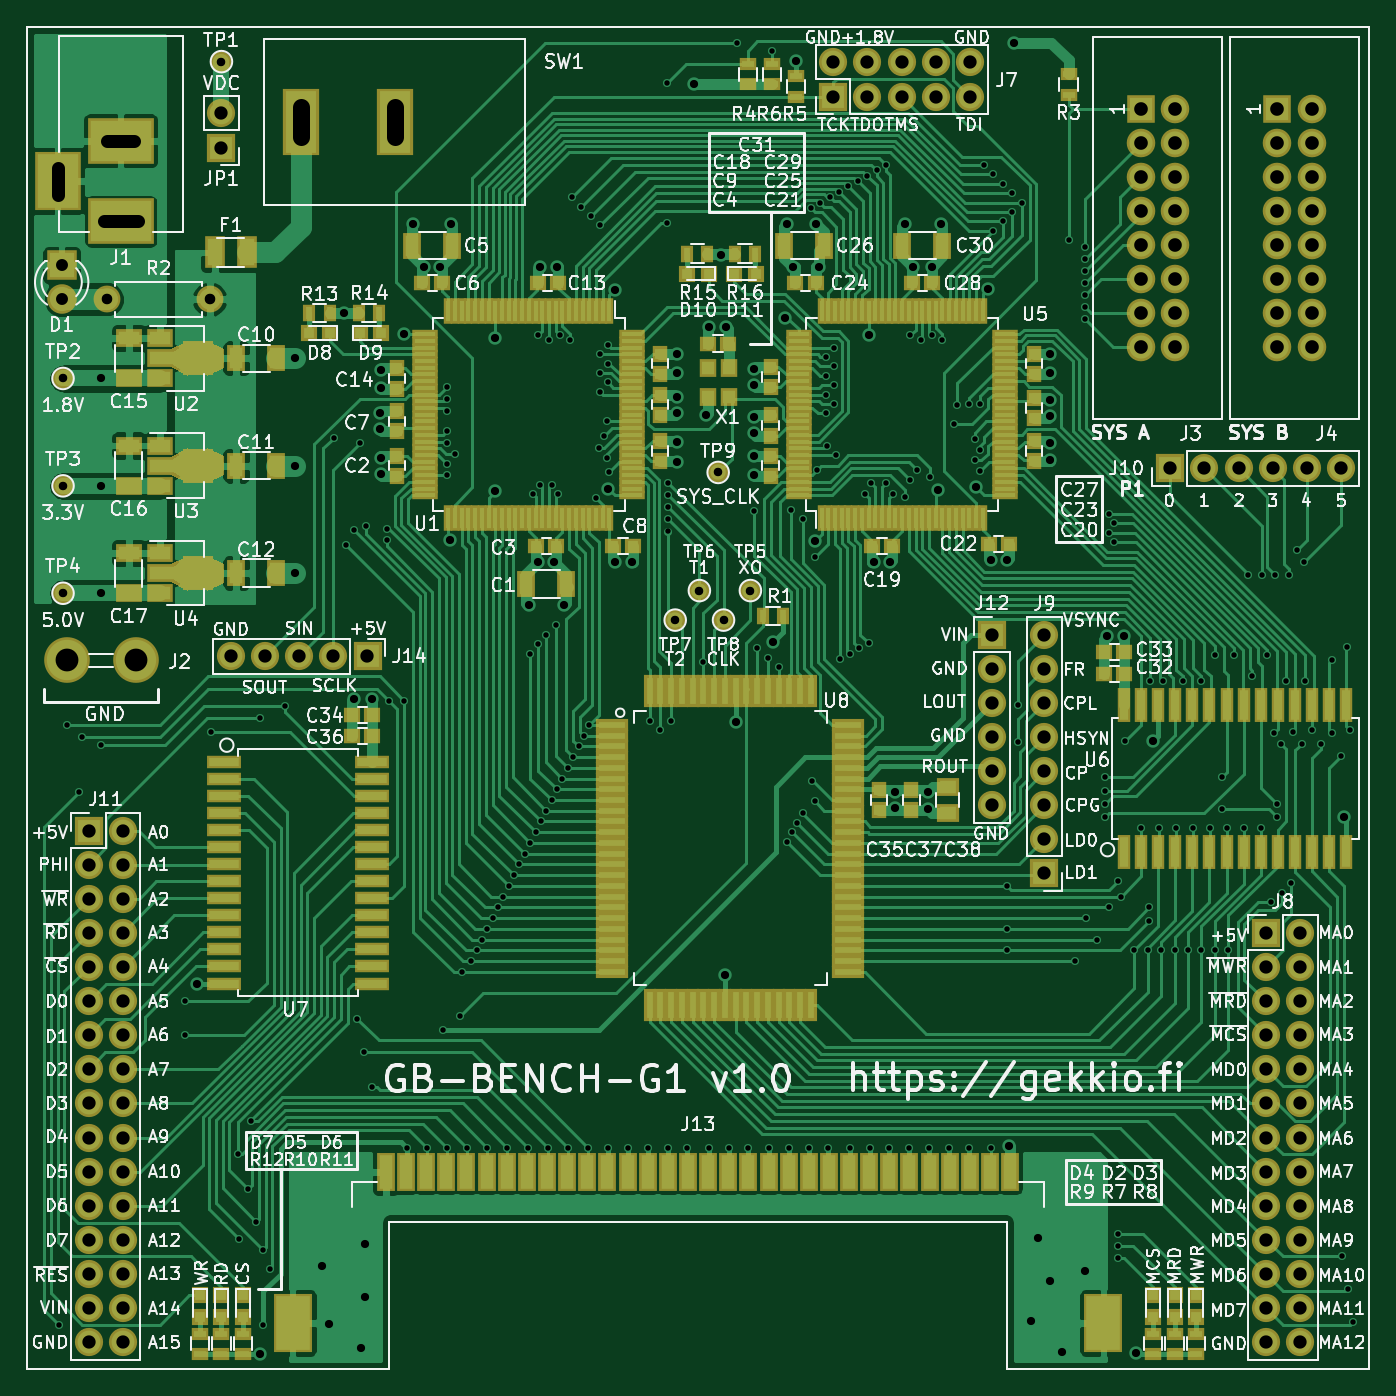
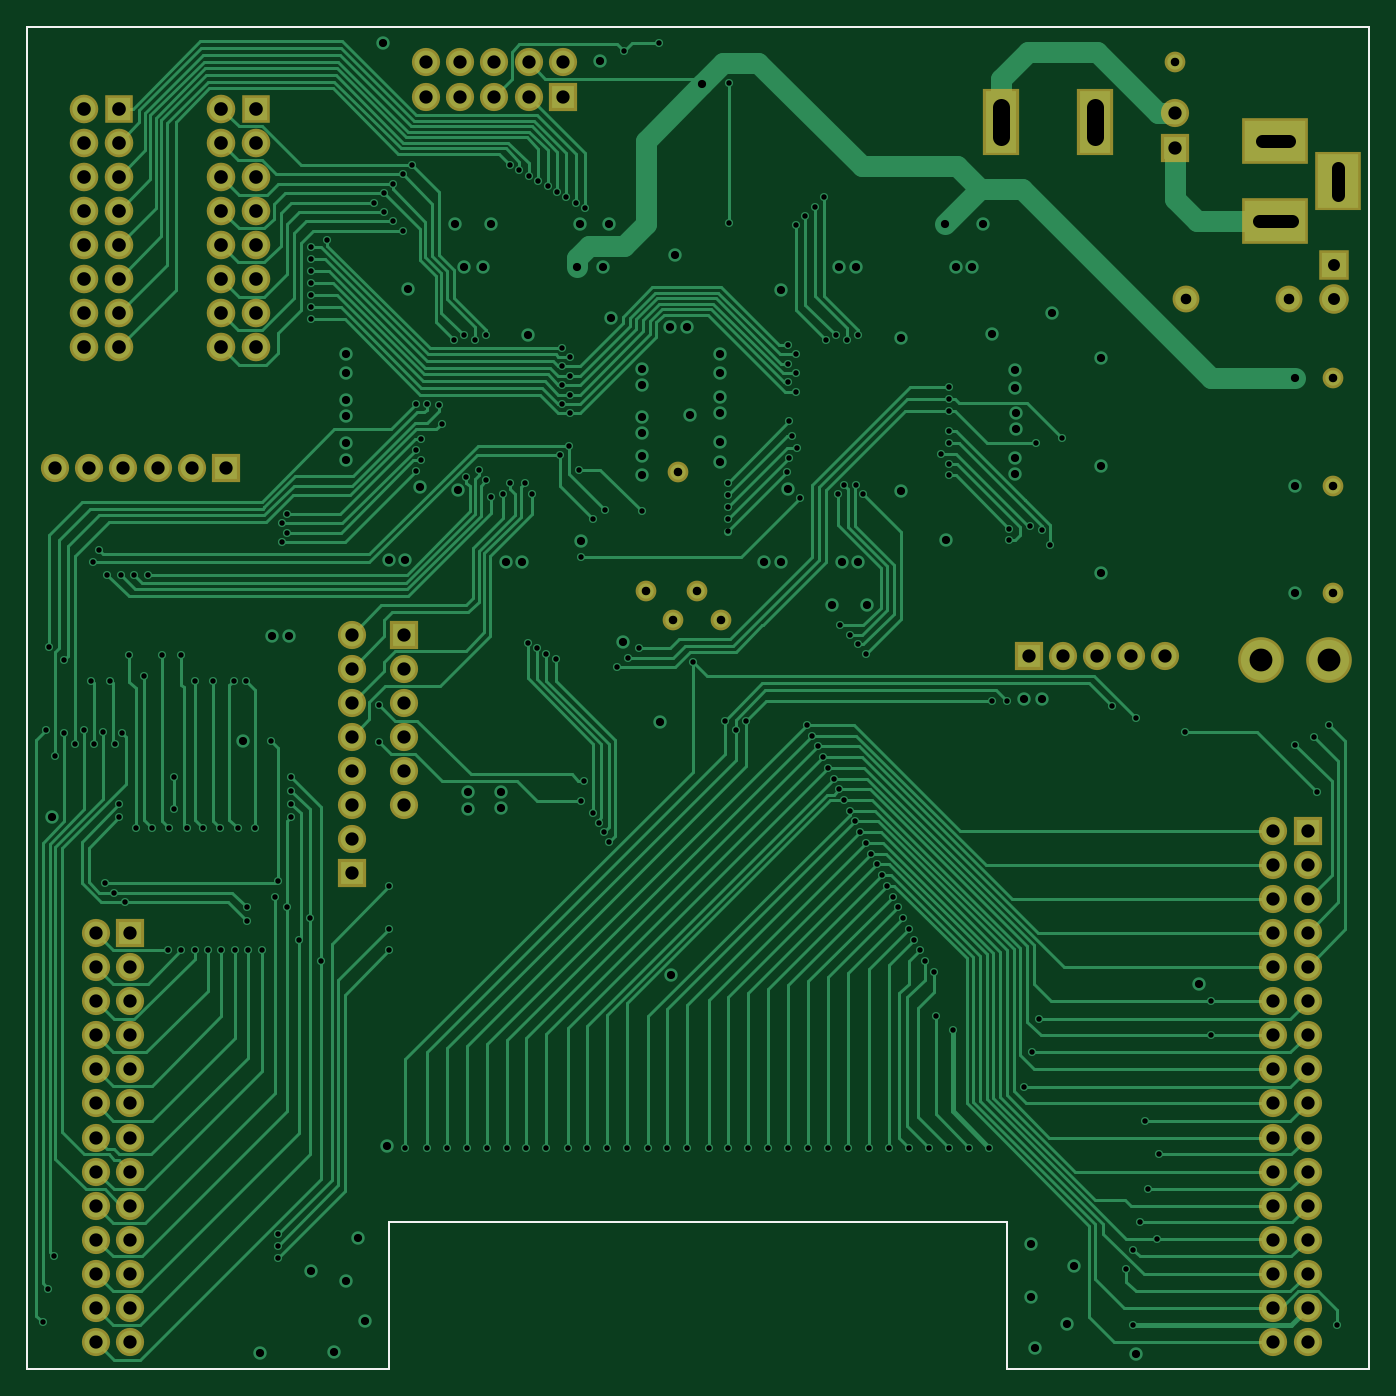
Circuit board: 12 layer files. Board 100.0 x 100.0 mm.
- bottom_copper: GB-BENCH-G1-B.Cu.gbr (56674 bytes)
- bottom_mask: GB-BENCH-G1-B.Mask.gbr (4895 bytes)
- paste: GB-BENCH-G1-B.Paste.gbr (724 bytes)
- bottom_silk: GB-BENCH-G1-B.SilkS.gbr (725 bytes)
- outline: GB-BENCH-G1-Edge.Cuts.gbr (725 bytes)
- top_copper: GB-BENCH-G1-F.Cu.gbr (165348 bytes)
- top_mask: GB-BENCH-G1-F.Mask.gbr (19545 bytes)
- paste: GB-BENCH-G1-F.Paste.gbr (15369 bytes)
- top_silk: GB-BENCH-G1-F.SilkS.gbr (179565 bytes)
- inner_copper: GB-BENCH-G1-In1.Cu.gbr (309208 bytes)
- inner_copper: GB-BENCH-G1-In2.Cu.gbr (296727 bytes)
- drill: GB-BENCH-G1.drl (8756 bytes)

=== bottom_copper: GB-BENCH-G1-B.Cu.gbr (56674 bytes, source omitted) ===
=== bottom_mask: GB-BENCH-G1-B.Mask.gbr ===
G04 #@! TF.FileFunction,Soldermask,Bot*
%FSLAX46Y46*%
G04 Gerber Fmt 4.6, Leading zero omitted, Abs format (unit mm)*
G04 Created by KiCad (PCBNEW 4.0.7-e1-6374~58~ubuntu17.04.1) date Tue Aug  1 22:36:46 2017*
%MOMM*%
%LPD*%
G01*
G04 APERTURE LIST*
%ADD10C,0.100000*%
%ADD11C,0.150000*%
%ADD12C,3.400000*%
%ADD13C,1.543000*%
%ADD14R,2.127200X2.127200*%
%ADD15O,2.127200X2.127200*%
%ADD16R,2.200000X2.200000*%
%ADD17C,2.200000*%
%ADD18R,3.400000X4.400000*%
%ADD19R,4.900000X3.400000*%
%ADD20R,2.100000X2.100000*%
%ADD21O,2.100000X2.100000*%
%ADD22C,2.000000*%
%ADD23O,2.000000X2.000000*%
%ADD24R,2.700000X5.000000*%
G04 APERTURE END LIST*
D10*
D11*
X77000000Y-139000000D02*
X77000000Y-150000000D01*
X123000000Y-139000000D02*
X77000000Y-139000000D01*
X123000000Y-150000000D02*
X123000000Y-139000000D01*
X123000000Y-150000000D02*
X150000000Y-150000000D01*
X50000000Y-150000000D02*
X77000000Y-150000000D01*
X150000000Y-50000000D02*
X150000000Y-150000000D01*
X50000000Y-50000000D02*
X50000000Y-150000000D01*
X50000000Y-50000000D02*
X150000000Y-50000000D01*
D12*
X58100000Y-97200000D03*
X53020000Y-97200000D03*
D13*
X101900000Y-94200000D03*
X52700000Y-92200000D03*
D14*
X132960000Y-56100000D03*
D15*
X135500000Y-56100000D03*
X132960000Y-58640000D03*
X135500000Y-58640000D03*
X132960000Y-61180000D03*
X135500000Y-61180000D03*
X132960000Y-63720000D03*
X135500000Y-63720000D03*
X132960000Y-66260000D03*
X135500000Y-66260000D03*
X132960000Y-68800000D03*
X135500000Y-68800000D03*
X132960000Y-71340000D03*
X135500000Y-71340000D03*
X132960000Y-73880000D03*
X135500000Y-73880000D03*
D16*
X52600000Y-67760000D03*
D17*
X52600000Y-70300000D03*
D18*
X52300000Y-61500000D03*
D19*
X57000000Y-58500000D03*
X57000000Y-64500000D03*
D14*
X143160000Y-56100000D03*
D15*
X145700000Y-56100000D03*
X143160000Y-58640000D03*
X145700000Y-58640000D03*
X143160000Y-61180000D03*
X145700000Y-61180000D03*
X143160000Y-63720000D03*
X145700000Y-63720000D03*
X143160000Y-66260000D03*
X145700000Y-66260000D03*
X143160000Y-68800000D03*
X145700000Y-68800000D03*
X143160000Y-71340000D03*
X145700000Y-71340000D03*
X143160000Y-73880000D03*
X145700000Y-73880000D03*
D20*
X142300000Y-117500000D03*
D21*
X144840000Y-117500000D03*
X142300000Y-120040000D03*
X144840000Y-120040000D03*
X142300000Y-122580000D03*
X144840000Y-122580000D03*
X142300000Y-125120000D03*
X144840000Y-125120000D03*
X142300000Y-127660000D03*
X144840000Y-127660000D03*
X142300000Y-130200000D03*
X144840000Y-130200000D03*
X142300000Y-132740000D03*
X144840000Y-132740000D03*
X142300000Y-135280000D03*
X144840000Y-135280000D03*
X142300000Y-137820000D03*
X144840000Y-137820000D03*
X142300000Y-140360000D03*
X144840000Y-140360000D03*
X142300000Y-142900000D03*
X144840000Y-142900000D03*
X142300000Y-145440000D03*
X144840000Y-145440000D03*
X142300000Y-147980000D03*
X144840000Y-147980000D03*
D20*
X125800000Y-113060000D03*
D21*
X125800000Y-110520000D03*
X125800000Y-107980000D03*
X125800000Y-105440000D03*
X125800000Y-102900000D03*
X125800000Y-100360000D03*
X125800000Y-97820000D03*
X125800000Y-95280000D03*
D20*
X135180000Y-82900000D03*
D21*
X137720000Y-82900000D03*
X140260000Y-82900000D03*
X142800000Y-82900000D03*
X145340000Y-82900000D03*
X147880000Y-82900000D03*
D20*
X54600000Y-109880000D03*
D21*
X57140000Y-109880000D03*
X54600000Y-112420000D03*
X57140000Y-112420000D03*
X54600000Y-114960000D03*
X57140000Y-114960000D03*
X54600000Y-117500000D03*
X57140000Y-117500000D03*
X54600000Y-120040000D03*
X57140000Y-120040000D03*
X54600000Y-122580000D03*
X57140000Y-122580000D03*
X54600000Y-125120000D03*
X57140000Y-125120000D03*
X54600000Y-127660000D03*
X57140000Y-127660000D03*
X54600000Y-130200000D03*
X57140000Y-130200000D03*
X54600000Y-132740000D03*
X57140000Y-132740000D03*
X54600000Y-135280000D03*
X57140000Y-135280000D03*
X54600000Y-137820000D03*
X57140000Y-137820000D03*
X54600000Y-140360000D03*
X57140000Y-140360000D03*
X54600000Y-142900000D03*
X57140000Y-142900000D03*
X54600000Y-145440000D03*
X57140000Y-145440000D03*
X54600000Y-147980000D03*
X57140000Y-147980000D03*
D20*
X121900000Y-95280000D03*
D21*
X121900000Y-97820000D03*
X121900000Y-100360000D03*
X121900000Y-102900000D03*
X121900000Y-105440000D03*
X121900000Y-107980000D03*
D20*
X75380000Y-96900000D03*
D21*
X72840000Y-96900000D03*
X70300000Y-96900000D03*
X67760000Y-96900000D03*
X65220000Y-96900000D03*
D20*
X64500000Y-59000000D03*
D21*
X64500000Y-56460000D03*
D22*
X56000000Y-70300000D03*
D23*
X63620000Y-70300000D03*
D13*
X64500000Y-52600000D03*
X52700000Y-76200000D03*
X52700000Y-84200000D03*
X103900000Y-92000000D03*
X100100000Y-92000000D03*
X98300000Y-94200000D03*
X101500000Y-83200000D03*
D20*
X110080000Y-55200000D03*
D21*
X110080000Y-52660000D03*
X112620000Y-55200000D03*
X112620000Y-52660000D03*
X115160000Y-55200000D03*
X115160000Y-52660000D03*
X117700000Y-55200000D03*
X117700000Y-52660000D03*
X120240000Y-55200000D03*
X120240000Y-52660000D03*
D24*
X70400000Y-57100000D03*
X77400000Y-57100000D03*
M02*

=== paste: GB-BENCH-G1-B.Paste.gbr ===
G04 #@! TF.FileFunction,Paste,Bot*
%FSLAX46Y46*%
G04 Gerber Fmt 4.6, Leading zero omitted, Abs format (unit mm)*
G04 Created by KiCad (PCBNEW 4.0.7-e1-6374~58~ubuntu17.04.1) date Tue Aug  1 22:36:46 2017*
%MOMM*%
%LPD*%
G01*
G04 APERTURE LIST*
%ADD10C,0.100000*%
%ADD11C,0.150000*%
G04 APERTURE END LIST*
D10*
D11*
X77000000Y-139000000D02*
X77000000Y-150000000D01*
X123000000Y-139000000D02*
X77000000Y-139000000D01*
X123000000Y-150000000D02*
X123000000Y-139000000D01*
X123000000Y-150000000D02*
X150000000Y-150000000D01*
X50000000Y-150000000D02*
X77000000Y-150000000D01*
X150000000Y-50000000D02*
X150000000Y-150000000D01*
X50000000Y-50000000D02*
X50000000Y-150000000D01*
X50000000Y-50000000D02*
X150000000Y-50000000D01*
M02*

=== bottom_silk: GB-BENCH-G1-B.SilkS.gbr ===
G04 #@! TF.FileFunction,Legend,Bot*
%FSLAX46Y46*%
G04 Gerber Fmt 4.6, Leading zero omitted, Abs format (unit mm)*
G04 Created by KiCad (PCBNEW 4.0.7-e1-6374~58~ubuntu17.04.1) date Tue Aug  1 22:36:46 2017*
%MOMM*%
%LPD*%
G01*
G04 APERTURE LIST*
%ADD10C,0.100000*%
%ADD11C,0.150000*%
G04 APERTURE END LIST*
D10*
D11*
X77000000Y-139000000D02*
X77000000Y-150000000D01*
X123000000Y-139000000D02*
X77000000Y-139000000D01*
X123000000Y-150000000D02*
X123000000Y-139000000D01*
X123000000Y-150000000D02*
X150000000Y-150000000D01*
X50000000Y-150000000D02*
X77000000Y-150000000D01*
X150000000Y-50000000D02*
X150000000Y-150000000D01*
X50000000Y-50000000D02*
X50000000Y-150000000D01*
X50000000Y-50000000D02*
X150000000Y-50000000D01*
M02*

=== outline: GB-BENCH-G1-Edge.Cuts.gbr ===
G04 #@! TF.FileFunction,Profile,NP*
%FSLAX46Y46*%
G04 Gerber Fmt 4.6, Leading zero omitted, Abs format (unit mm)*
G04 Created by KiCad (PCBNEW 4.0.7-e1-6374~58~ubuntu17.04.1) date Tue Aug  1 22:36:46 2017*
%MOMM*%
%LPD*%
G01*
G04 APERTURE LIST*
%ADD10C,0.100000*%
%ADD11C,0.150000*%
G04 APERTURE END LIST*
D10*
D11*
X77000000Y-139000000D02*
X77000000Y-150000000D01*
X123000000Y-139000000D02*
X77000000Y-139000000D01*
X123000000Y-150000000D02*
X123000000Y-139000000D01*
X123000000Y-150000000D02*
X150000000Y-150000000D01*
X50000000Y-150000000D02*
X77000000Y-150000000D01*
X150000000Y-50000000D02*
X150000000Y-150000000D01*
X50000000Y-50000000D02*
X50000000Y-150000000D01*
X50000000Y-50000000D02*
X150000000Y-50000000D01*
M02*

=== top_copper: GB-BENCH-G1-F.Cu.gbr (165348 bytes, source omitted) ===
=== top_mask: GB-BENCH-G1-F.Mask.gbr (19545 bytes, source omitted) ===
=== paste: GB-BENCH-G1-F.Paste.gbr (15369 bytes, source omitted) ===
=== top_silk: GB-BENCH-G1-F.SilkS.gbr (179565 bytes, source omitted) ===
=== inner_copper: GB-BENCH-G1-In1.Cu.gbr (309208 bytes, source omitted) ===
=== inner_copper: GB-BENCH-G1-In2.Cu.gbr (296727 bytes, source omitted) ===
=== drill: GB-BENCH-G1.drl (8756 bytes, source omitted) ===
